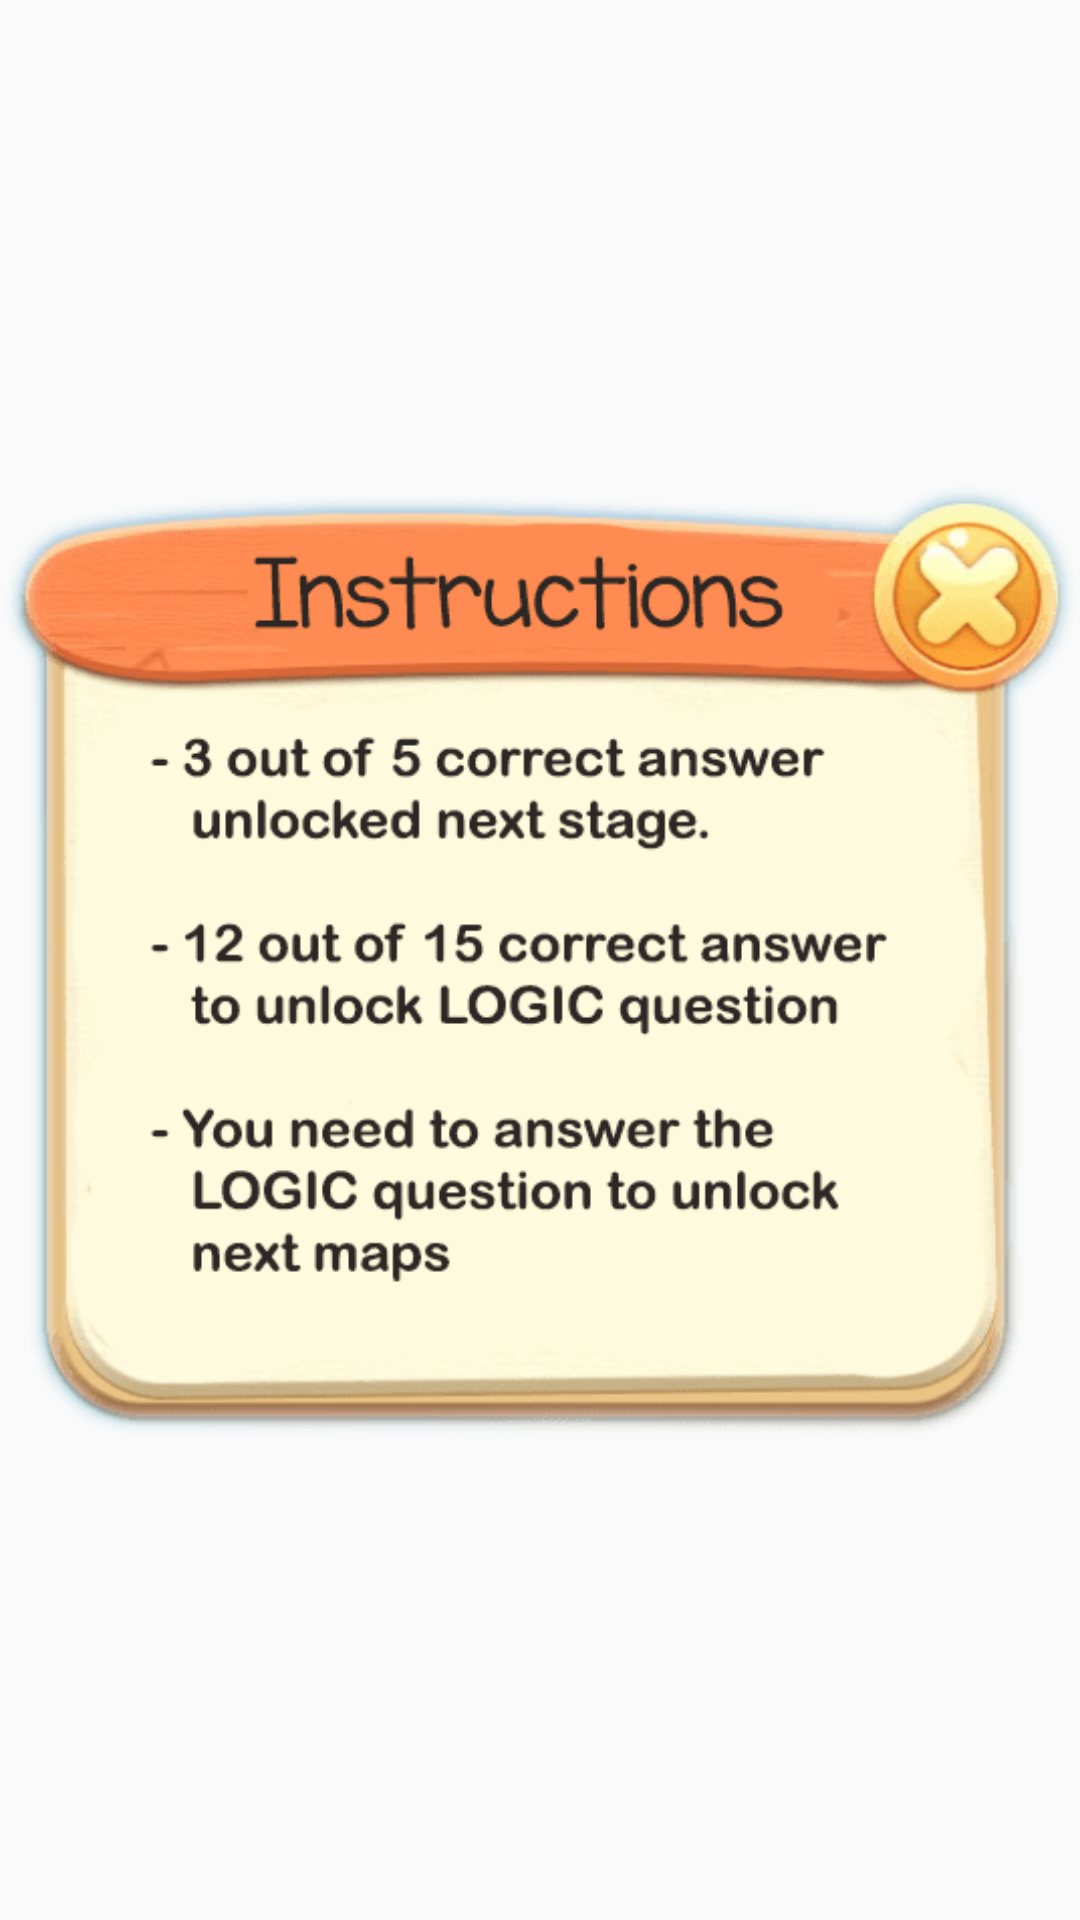

Produce the Android XML layout that renders to this screen, including the resource entries it uses.
<!-- AndroidManifest.xml: application theme AppTheme -->
<!-- res/layout/dialog_instructions.xml -->
<?xml version="1.0" encoding="utf-8"?>
<RelativeLayout xmlns:android="http://schemas.android.com/apk/res/android"
    android:id="@+id/congrats"
    android:layout_width="match_parent"
    android:layout_height="match_parent"
    android:layout_gravity="top"
    android:layout_marginBottom="20dp"
    android:background="@android:color/transparent"
    android:orientation="vertical">

    <ImageView
        android:id="@id/imageView"
        android:layout_width="400dp"
        android:layout_height="350dp"
        android:layout_centerInParent="true"
        android:background="@android:color/transparent"
        android:src="@drawable/instructions" />

    <Button
        android:layout_width="80dp"
        android:layout_height="80dp"
        android:id="@+id/dialog_close"
        android:layout_alignEnd="@id/imageView"
        android:layout_alignTop="@id/imageView"
        android:background="@null" />



</RelativeLayout>
<!-- resources referenced by this layout -->
<resources>
  <!-- drawable instructions: png bitmap (drawable, 30729 bytes) -->
  <style name="AppTheme" parent="Theme.AppCompat.Light.NoActionBar">
          
          <item name="colorPrimary">@color/colorPrimary</item>
          <item name="colorPrimaryDark">@color/colorPrimaryDark</item>
          <item name="colorAccent">@color/border_color</item>
          <item name="android:windowFullscreen">true</item>
      </style>
  <color name="colorPrimary">#3F51B5</color>
  <color name="colorPrimaryDark">#303F9F</color>
  <color name="border_color">#99AAFF</color>
</resources>
